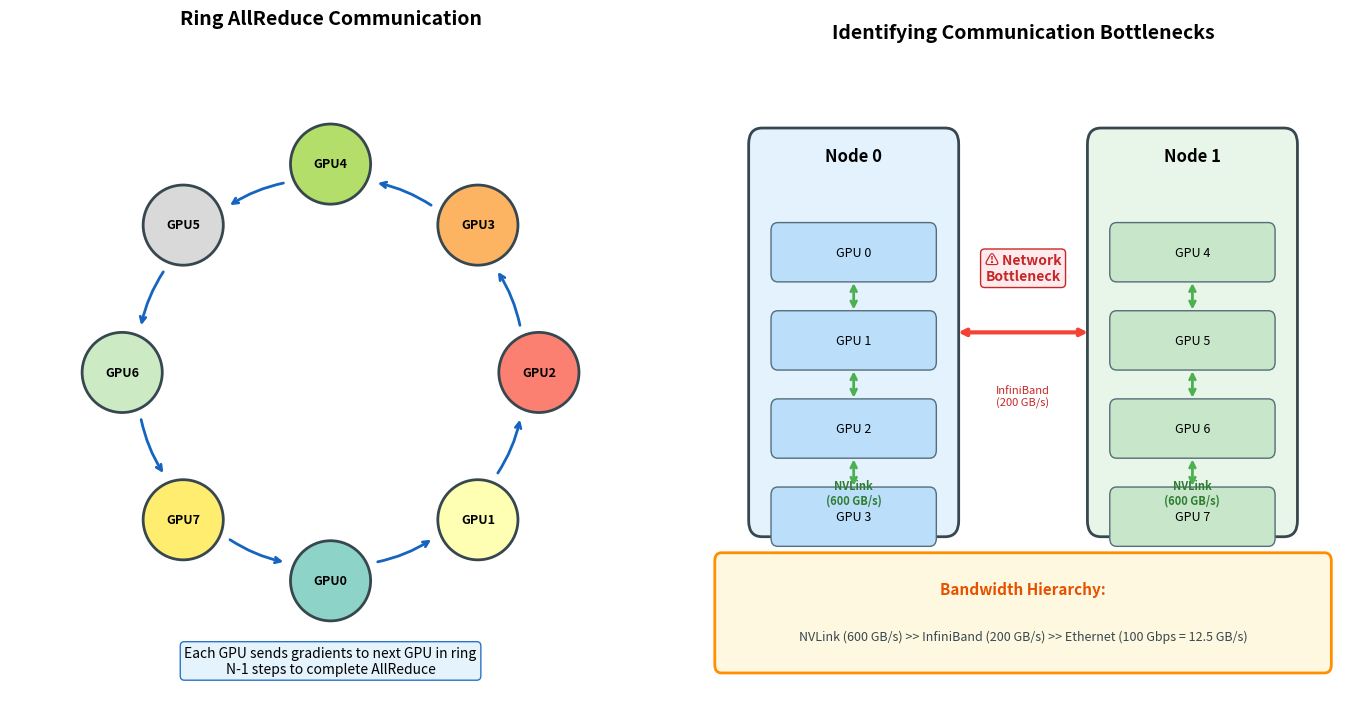

The script that saved this image:
"""
Network Topology and Communication Patterns Diagram
Shows distributed communication patterns and bottleneck identification.
"""
import matplotlib.pyplot as plt
import matplotlib.patches as mpatches
from matplotlib.patches import FancyBboxPatch, Circle, FancyArrowPatch, Rectangle
import numpy as np

def create_network_topology_diagram():
    fig, axes = plt.subplots(1, 2, figsize=(14, 7))
    
    # Left plot: Ring AllReduce topology
    ax1 = axes[0]
    ax1.set_xlim(-2, 2)
    ax1.set_ylim(-2, 2)
    ax1.set_aspect('equal')
    ax1.axis('off')
    ax1.set_title('Ring AllReduce Communication', fontsize=14, fontweight='bold', pad=20)
    
    # GPU positions in a ring
    n_gpus = 8
    angles = np.linspace(0, 2*np.pi, n_gpus, endpoint=False) - np.pi/2
    radius = 1.3
    gpu_positions = [(radius * np.cos(a), radius * np.sin(a)) for a in angles]
    
    # Draw GPUs
    gpu_colors = plt.cm.Set3(np.linspace(0, 1, n_gpus))
    for i, (pos, color) in enumerate(zip(gpu_positions, gpu_colors)):
        circle = Circle(pos, 0.25, facecolor=color, edgecolor='#37474F', linewidth=2)
        ax1.add_patch(circle)
        ax1.text(pos[0], pos[1], f'GPU{i}', ha='center', va='center', fontsize=9, fontweight='bold')
    
    # Draw ring connections with arrows
    for i in range(n_gpus):
        start = gpu_positions[i]
        end = gpu_positions[(i + 1) % n_gpus]
        
        # Calculate arrow position (slightly offset from center)
        mid_x = (start[0] + end[0]) / 2
        mid_y = (start[1] + end[1]) / 2
        
        # Direction vector
        dx = end[0] - start[0]
        dy = end[1] - start[1]
        length = np.sqrt(dx**2 + dy**2)
        
        # Shorten arrow to not overlap with circles
        shrink = 0.3
        start_adj = (start[0] + shrink * dx/length, start[1] + shrink * dy/length)
        end_adj = (end[0] - shrink * dx/length, end[1] - shrink * dy/length)
        
        ax1.annotate('', xy=end_adj, xytext=start_adj,
                    arrowprops=dict(arrowstyle='->', color='#1565C0', lw=2, 
                                   connectionstyle='arc3,rad=0.1'))
    
    # Add legend/explanation
    ax1.text(0, -1.8, 'Each GPU sends gradients to next GPU in ring\n'
                      'N-1 steps to complete AllReduce', 
             ha='center', va='center', fontsize=10,
             bbox=dict(boxstyle='round', facecolor='#E3F2FD', edgecolor='#1565C0', alpha=0.9))
    
    # Right plot: Communication bottleneck visualization
    ax2 = axes[1]
    ax2.set_xlim(0, 10)
    ax2.set_ylim(0, 8)
    ax2.axis('off')
    ax2.set_title('Identifying Communication Bottlenecks', fontsize=14, fontweight='bold', pad=10)
    
    # Draw two nodes
    node_colors = ['#E3F2FD', '#E8F5E9']
    node_labels = ['Node 0', 'Node 1']
    
    for i, (color, label) in enumerate(zip(node_colors, node_labels)):
        x_base = 1 + i * 5
        
        # Node box
        node_box = FancyBboxPatch((x_base, 2), 3, 5,
                                   boxstyle="round,pad=0.05,rounding_size=0.2",
                                   facecolor=color, edgecolor='#37474F', linewidth=2)
        ax2.add_patch(node_box)
        ax2.text(x_base + 1.5, 6.7, label, ha='center', va='center', 
                fontsize=12, fontweight='bold')
        
        # GPUs inside node
        for j in range(4):
            gpu_y = 5.5 - j * 1.1
            gpu_box = FancyBboxPatch((x_base + 0.3, gpu_y - 0.35), 2.4, 0.7,
                                      boxstyle="round,pad=0.02,rounding_size=0.1",
                                      facecolor='#BBDEFB' if i == 0 else '#C8E6C9',
                                      edgecolor='#546E7A', linewidth=1)
            ax2.add_patch(gpu_box)
            ax2.text(x_base + 1.5, gpu_y, f'GPU {i*4 + j}', ha='center', va='center', fontsize=9)
    
    # Draw NVLink connections (fast, within node)
    for i in range(2):
        x_base = 1 + i * 5
        for j in range(3):
            y1 = 5.5 - j * 1.1 - 0.35
            y2 = 5.5 - (j+1) * 1.1 + 0.35
            ax2.annotate('', xy=(x_base + 1.5, y2), xytext=(x_base + 1.5, y1),
                        arrowprops=dict(arrowstyle='<->', color='#4CAF50', lw=2))
    
    # NVLink label
    ax2.text(2.5, 2.5, 'NVLink\n(600 GB/s)', ha='center', va='center', fontsize=8,
             color='#2E7D32', fontweight='bold')
    ax2.text(7.5, 2.5, 'NVLink\n(600 GB/s)', ha='center', va='center', fontsize=8,
             color='#2E7D32', fontweight='bold')
    
    # Draw network connection (slow, between nodes) - BOTTLENECK
    ax2.annotate('', xy=(6, 4.5), xytext=(4, 4.5),
                arrowprops=dict(arrowstyle='<->', color='#F44336', lw=3,
                               connectionstyle='arc3,rad=0'))
    
    # Bottleneck indicator
    ax2.text(5, 5.3, '⚠ Network\nBottleneck', ha='center', va='center', fontsize=10,
             color='#C62828', fontweight='bold',
             bbox=dict(boxstyle='round', facecolor='#FFEBEE', edgecolor='#C62828'))
    ax2.text(5, 3.7, 'InfiniBand\n(200 GB/s)', ha='center', va='center', fontsize=8,
             color='#C62828')
    
    # Bandwidth comparison box
    bw_box = FancyBboxPatch((0.5, 0.3), 9, 1.4,
                             boxstyle="round,pad=0.05,rounding_size=0.1",
                             facecolor='#FFF8E1', edgecolor='#FF8F00', linewidth=2)
    ax2.add_patch(bw_box)
    ax2.text(5, 1.3, 'Bandwidth Hierarchy:', ha='center', va='center', 
             fontsize=11, fontweight='bold', color='#E65100')
    ax2.text(5, 0.7, 'NVLink (600 GB/s) >> InfiniBand (200 GB/s) >> Ethernet (100 Gbps = 12.5 GB/s)',
             ha='center', va='center', fontsize=9, color='#37474F')
    
    plt.tight_layout()
    plt.savefig('network_topology.png', dpi=150, bbox_inches='tight',
                facecolor='white', edgecolor='none')
    plt.savefig('network_topology.pdf', bbox_inches='tight',
                facecolor='white', edgecolor='none')
    plt.close()

if __name__ == '__main__':
    create_network_topology_diagram()
    print("Generated: network_topology.png")
